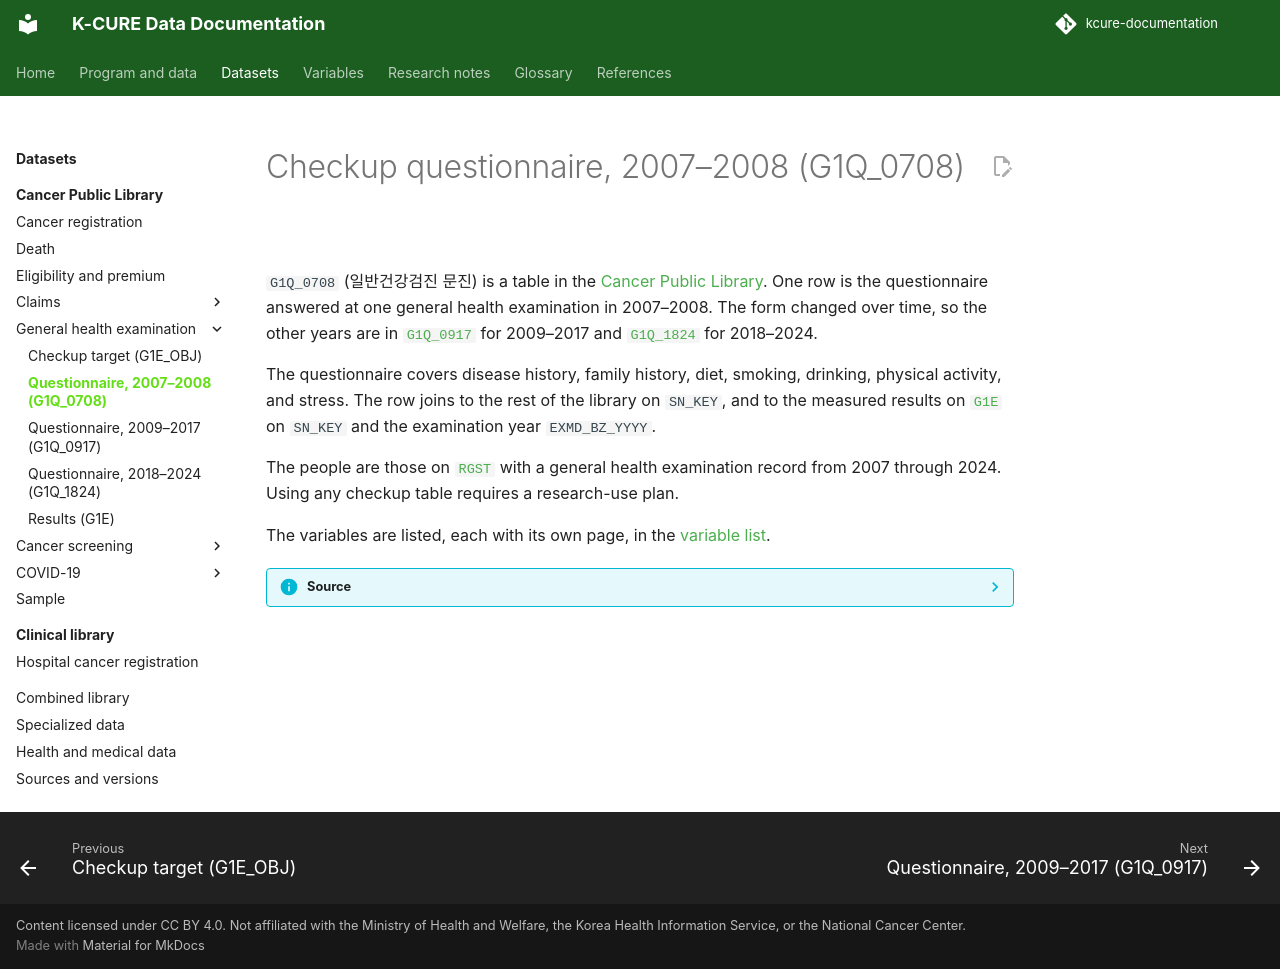

repository: siho-park/kcure-documentation · page: datasets/public-library/g1q-0708/index.html · generator: mkdocs

# Checkup questionnaire, 2007–2008 (G1Q_0708)

`G1Q_0708` (일반건강검진 문진) is a table in the [Cancer Public Library](index.md). One row is the questionnaire answered at one general health examination in 2007–2008. The form changed over time, so the other years are in [`G1Q_0917`](g1q-0917.md) for 2009–2017 and [`G1Q_1824`](g1q-1824.md) for 2018–2024.

The questionnaire covers disease history, family history, diet, smoking, drinking, physical activity, and stress. The row joins to the rest of the library on `SN_KEY`, and to the measured results on [`G1E`](g1e.md) on `SN_KEY` and the examination year `EXMD_BZ_YYYY`.

The people are those on [`RGST`](rgst.md) with a general health examination record from 2007 through 2024. Using any checkup table requires a research-use plan.

The variables are listed, each with its own page, in the [variable list](../../variables/public-library/g1q_0708.md).

??? info "Source"
    The description follows the health-examination overview in data dictionary version 4.0 (September 2026).
